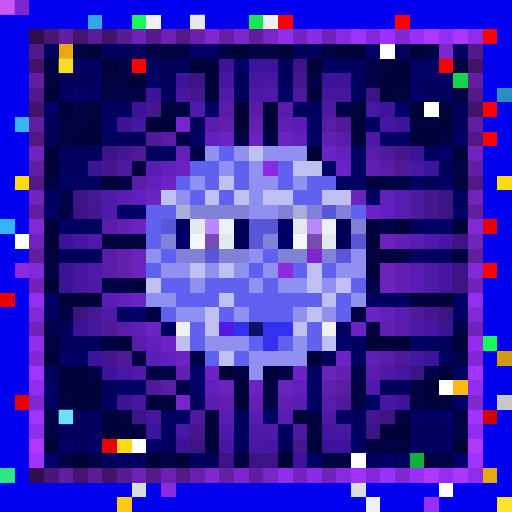
t = 0.00 s
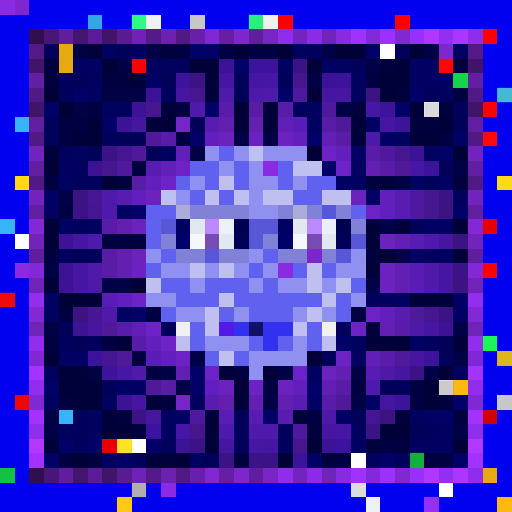
t = 0.34 s
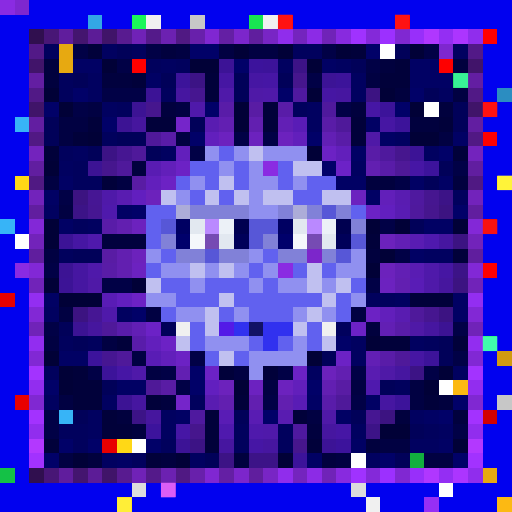
t = 0.69 s
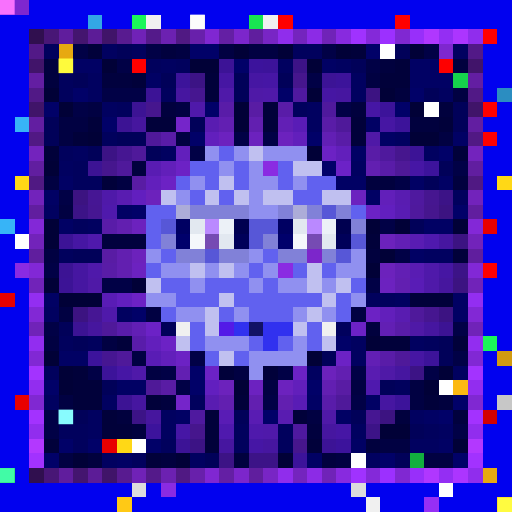
t = 1.03 s
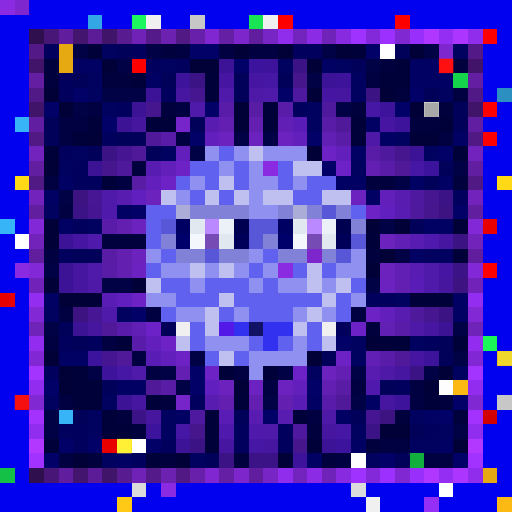
t = 1.37 s
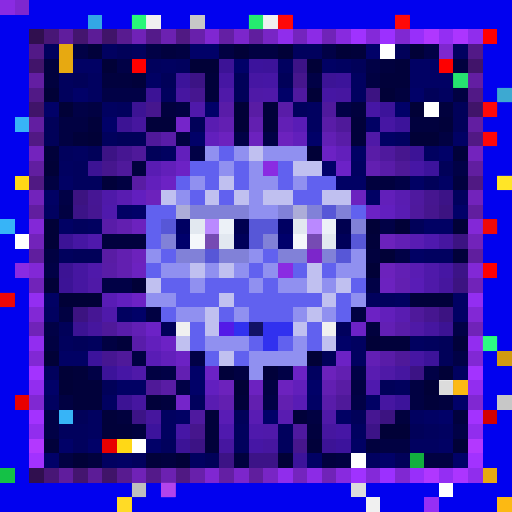
t = 1.72 s

The animated SVG that drew these frames (rendered in a browser with its animation timeline set to each time). Animation: 1 CSS @keyframes rule; one cycle of 2.06 s, repeats indefinitely.

<svg viewBox="0 0 35 35" shape-rendering="crispEdges" xmlns="http://www.w3.org/2000/svg"><style>@keyframes pop{0%,100%{opacity:0}18%{opacity:1}36%{opacity:0}}.a00{animation:pop 1.1s linear 0.00s infinite}.a01{animation:pop 1.1s linear -0.14s infinite}.a02{animation:pop 1.1s linear -0.28s infinite}.a03{animation:pop 1.1s linear -0.41s infinite}.a04{animation:pop 1.1s linear -0.55s infinite}.a05{animation:pop 1.1s linear -0.69s infinite}.a06{animation:pop 1.1s linear -0.83s infinite}.a07{animation:pop 1.1s linear -0.96s infinite}</style><rect width="35" height="35" fill="#0101ef"/><path fill="#8a2be2" d="M0 0h1v1H0zM18 11h1v1H18zM1 18h1v1H1zM19 18h1v1H19zM11 33h1v1H11z"/><path fill="#7e27cf" d="M1 0h1v1H1zM30 3h1v1H30z"/><path fill="#33a7e5" d="M6 1h1v1H6z"/><path fill="#1af759" d="M9 1h1v1H9zM33 23h1v1H33z"/><path fill="#f0f0f0" d="M10 1h1v1H10zM18 1h1v1H18zM12 22h1v1H12zM22 22h1v1H22zM25 34h1v1H25z"/><path fill="#c7c7c7" d="M13 1h1v1H13zM34 27h1v1H34z"/><path fill="#18e552" d="M17 1h1v1H17z"/><path fill="#ff0000" d="M19 1h1v1H19zM27 1h1v1H27zM33 2h1v1H33zM9 4h1v1H9zM33 7h1v1H33zM33 9h1v1H33zM33 18h1v1H33z"/><path fill="#300f4f" d="M2 2h1v1H2zM2 32h1v1H2z"/><path fill="#481676" d="M3 2h1v1H3zM3 32h1v1H3z"/><path fill="#601d9d" d="M4 2h1v1H4zM4 32h1v1H4z"/><path fill="#44156f" d="M5 2h1v1H5zM5 32h1v1H5z"/><path fill="#5c1c97" d="M6 2h1v1H6zM6 32h1v1H6z"/><path fill="#401469" d="M7 2h1v1H7zM2 7h1v1H2zM32 7h1v1H32zM7 32h1v1H7z"/><path fill="#581b90" d="M8 2h1v1H8zM8 32h1v1H8z"/><path fill="#7022b7" d="M9 2h1v1H9zM9 32h1v1H9z"/><path fill="#541a8a" d="M10 2h1v1H10zM10 32h1v1H10z"/><path fill="#6c21b1" d="M11 2h1v1H11zM11 32h1v1H11z"/><path fill="#501983" d="M12 2h1v1H12zM2 12h1v1H2zM32 12h1v1H32zM12 32h1v1H12z"/><path fill="#6820ab" d="M13 2h1v1H13zM13 32h1v1H13z"/><path fill="#8027d2" d="M14 2h1v1H14zM14 32h1v1H14z"/><path fill="#641fa4" d="M15 2h1v1H15zM15 32h1v1H15z"/><path fill="#7c26cb" d="M16 2h1v1H16zM21 17h1v1H21zM16 32h1v1H16z"/><path fill="#601e9e" d="M17 2h1v1H17zM2 17h1v1H2zM32 17h1v1H32zM17 32h1v1H17z"/><path fill="#7825c5" d="M18 2h1v1H18zM18 32h1v1H18z"/><path fill="#902dec" d="M19 2h1v1H19zM19 32h1v1H19z"/><path fill="#7424be" d="M20 2h1v1H20zM20 32h1v1H20z"/><path fill="#8c2be6" d="M21 2h1v1H21zM21 32h1v1H21z"/><path fill="#7023b8" d="M22 2h1v1H22zM2 22h1v1H2zM32 22h1v1H32zM22 32h1v1H22z"/><path fill="#882adf" d="M23 2h1v1H23zM23 32h1v1H23z"/><path fill="#a032ff" d="M24 2h1v1H24zM24 32h1v1H24z"/><path fill="#8429d9" d="M25 2h1v1H25zM25 32h1v1H25z"/><path fill="#9c30ff" d="M26 2h1v1H26zM26 32h1v1H26z"/><path fill="#8028d2" d="M27 2h1v1H27zM2 27h1v1H2zM32 27h1v1H32zM27 32h1v1H27z"/><path fill="#982ffa" d="M28 2h1v1H28zM28 32h1v1H28z"/><path fill="#b037ff" d="M29 2h1v1H29zM29 32h1v1H29z"/><path fill="#942ef3" d="M30 2h1v1H30zM30 32h1v1H30z"/><path fill="#ac35ff" d="M31 2h1v1H31zM31 32h1v1H31z"/><path fill="#902ded" d="M32 2h1v1H32zM32 32h1v1H32z"/><path fill="#521987" d="M2 3h1v1H2zM32 3h1v1H32z"/><path fill="#01015d" d="M3 3h1v1H3zM9 3h1v1H9zM20 3h2v1H20zM10 4h1v1H10zM12 4h1v1H12zM4 5h1v1H4zM4 6h1v1H4zM11 6h1v1H11zM8 7h1v1H8zM20 7h1v1H20zM7 9h1v1H7zM4 10h1v1H4zM5 11h1v1H5zM5 12h2v1H5zM31 13h1v1H31zM5 15h1v1H5zM4 17h1v1H4zM25 20h2v1H25zM23 22h1v1H23zM4 23h1v1H4zM6 23h1v1H6zM29 23h1v1H29zM3 25h1v1H3zM27 26h1v1H27zM13 27h1v1H13zM4 29h2v1H4zM16 29h1v1H16zM19 29h1v1H19zM29 29h1v1H29zM5 30h1v1H5zM11 30h1v1H11zM16 30h1v1H16zM19 30h1v1H19zM9 31h1v1H9z"/><path fill="#e7a911" d="M4 3h1v1H4zM4 4h1v1H4zM33 32h1v1H33z"/><path fill="#010146" d="M5 3h1v1H5zM10 3h1v1H10zM22 3h1v1H22zM29 3h1v1H29zM8 4h1v1H8zM25 4h1v1H25zM21 5h1v1H21zM7 6h3v1H7zM5 7h1v1H5zM23 7h1v1H23zM16 9h1v1H16zM18 9h1v1H18zM13 10h1v1H13zM31 11h1v1H31zM27 12h1v1H27zM4 13h1v1H4zM26 15h1v1H26zM27 17h1v1H27zM3 18h1v1H3zM7 19h2v1H7zM25 19h1v1H25zM3 22h1v1H3zM31 22h1v1H31zM13 24h1v1H13zM31 24h1v1H31zM6 25h1v1H6zM11 25h1v1H11zM19 25h1v1H19zM24 25h1v1H24zM29 25h1v1H29zM12 26h1v1H12zM18 27h1v1H18zM24 27h1v1H24zM3 28h1v1H3zM3 29h1v1H3zM31 29h1v1H31z"/><path fill="#01013a" d="M6 3h1v1H6zM24 3h1v1H24zM27 4h1v1H27zM9 5h1v1H9zM14 5h1v1H14zM26 5h2v1H26zM14 6h1v1H14zM18 7h1v1H18zM6 8h1v1H6zM10 8h2v1H10zM18 8h1v1H18zM24 8h1v1H24zM30 8h1v1H30zM5 9h1v1H5zM24 9h1v1H24zM3 10h1v1H3zM31 10h1v1H31zM7 12h1v1H7zM25 16h1v1H25zM31 17h1v1H31zM28 20h3v1H28zM8 23h1v1H8zM26 23h2v1H26zM31 23h1v1H31zM5 25h1v1H5zM15 25h1v1H15zM18 25h1v1H18zM5 26h2v1H5zM5 27h2v1H5zM10 27h1v1H10zM16 27h1v1H16zM29 27h1v1H29zM7 28h1v1H7zM14 28h1v1H14zM20 28h1v1H20zM7 29h2v1H7zM14 29h1v1H14zM3 30h1v1H3zM14 30h1v1H14zM21 30h1v1H21zM10 31h1v1H10z"/><path fill="#010160" d="M7 3h1v1H7zM31 3h1v1H31zM11 4h1v1H11zM19 4h1v1H19zM23 4h1v1H23zM6 5h1v1H6zM24 5h1v1H24zM6 6h1v1H6zM24 6h1v1H24zM30 6h1v1H30zM7 7h1v1H7zM21 7h1v1H21zM21 8h1v1H21zM27 9h1v1H27zM5 10h1v1H5zM11 10h1v1H11zM29 10h1v1H29zM4 11h1v1H4zM24 11h1v1H24zM3 14h1v1H3zM6 15h1v1H6zM29 17h2v1H29zM27 20h1v1H27zM3 21h1v1H3zM8 21h1v1H8zM24 23h1v1H24zM28 23h1v1H28zM24 24h1v1H24zM21 25h1v1H21zM31 25h1v1H31zM3 27h1v1H3zM7 27h1v1H7zM6 28h1v1H6zM11 28h1v1H11zM28 28h1v1H28zM6 29h1v1H6zM11 29h1v1H11zM24 29h1v1H24zM30 29h1v1H30zM28 30h2v1H28zM7 31h1v1H7zM13 31h1v1H13zM25 31h1v1H25z"/><path fill="#010159" d="M8 3h1v1H8zM27 3h1v1H27zM24 4h1v1H24zM5 5h1v1H5zM11 5h1v1H11zM16 5h1v1H16zM19 5h1v1H19zM16 6h1v1H16zM29 6h1v1H29zM31 7h1v1H31zM3 8h1v1H3zM13 8h1v1H13zM31 8h1v1H31zM3 9h1v1H3zM8 9h2v1H8zM6 10h1v1H6zM10 10h1v1H10zM30 11h1v1H30zM29 12h1v1H29zM28 15h1v1H28zM5 17h2v1H5zM4 22h1v1H4zM11 22h1v1H11zM5 23h1v1H5zM30 23h1v1H30zM22 24h1v1H22zM30 24h1v1H30zM7 26h1v1H7zM26 26h1v1H26zM5 28h1v1H5zM16 28h1v1H16zM24 28h1v1H24zM28 29h1v1H28zM14 31h1v1H14zM27 31h1v1H27z"/><path fill="#01013e" d="M11 3h1v1H11zM3 4h1v1H3zM26 4h1v1H26zM31 4h1v1H31zM3 5h1v1H3zM7 5h2v1H7zM27 6h1v1H27zM11 7h1v1H11zM24 7h1v1H24zM30 7h1v1H30zM28 8h2v1H28zM9 11h1v1H9zM25 12h2v1H25zM31 12h1v1H31zM7 16h3v1H7zM25 17h1v1H25zM25 22h1v1H25zM11 27h1v1H11zM30 27h1v1H30zM8 28h1v1H8zM27 28h1v1H27zM31 28h1v1H31zM9 29h1v1H9zM21 29h1v1H21zM25 30h1v1H25zM6 31h1v1H6zM11 31h1v1H11zM16 31h1v1H16zM22 31h1v1H22z"/><path fill="#010142" d="M12 3h1v1H12zM15 3h1v1H15zM17 3h2v1H17zM25 5h1v1H25zM31 6h1v1H31zM6 7h1v1H6zM12 7h1v1H12zM4 8h2v1H4zM4 9h1v1H4zM12 9h1v1H12zM30 9h1v1H30zM3 12h1v1H3zM8 12h1v1H8zM4 14h1v1H4zM3 17h1v1H3zM4 21h1v1H4zM10 21h1v1H10zM24 21h1v1H24zM3 23h1v1H3zM7 23h1v1H7zM9 24h1v1H9zM10 25h1v1H10zM16 25h1v1H16zM18 26h1v1H18zM24 26h1v1H24zM28 26h1v1H28zM4 27h1v1H4zM28 27h1v1H28zM21 28h1v1H21zM26 30h2v1H26zM4 31h1v1H4zM23 31h1v1H23zM29 31h2v1H29z"/><path fill="#010168" d="M13 3h2v1H13zM25 3h1v1H25zM16 4h1v1H16zM5 6h1v1H5zM19 6h1v1H19zM28 6h1v1H28zM3 7h1v1H3zM14 7h1v1H14zM27 7h1v1H27zM7 8h1v1H7zM13 9h1v1H13zM21 9h1v1H21zM30 10h1v1H30zM22 11h1v1H22zM9 14h1v1H9zM31 14h1v1H31zM9 21h1v1H9zM23 23h1v1H23zM13 25h1v1H13zM3 26h1v1H3zM13 26h1v1H13zM21 26h1v1H21zM31 27h1v1H31zM18 28h1v1H18zM30 28h1v1H30zM4 30h1v1H4zM6 30h1v1H6zM10 30h1v1H10zM3 31h1v1H3zM26 31h1v1H26zM31 31h1v1H31z"/><path fill="#010137" d="M16 3h1v1H16zM19 3h1v1H19zM23 3h1v1H23zM28 3h1v1H28zM7 4h1v1H7zM13 4h2v1H13zM21 4h1v1H21zM3 6h1v1H3zM21 6h1v1H21zM26 6h1v1H26zM4 7h1v1H4zM16 7h1v1H16zM28 7h1v1H28zM16 8h1v1H16zM6 9h1v1H6zM28 9h2v1H28zM21 10h1v1H21zM3 11h1v1H3zM3 15h1v1H3zM25 15h1v1H25zM27 15h1v1H27zM31 15h1v1H31zM3 16h1v1H3zM26 17h1v1H26zM25 18h1v1H25zM3 19h1v1H3zM9 19h1v1H9zM4 20h3v1H4zM25 23h1v1H25zM3 24h1v1H3zM21 24h1v1H21zM4 25h1v1H4zM30 25h1v1H30zM4 26h1v1H4zM16 26h1v1H16zM29 26h1v1H29zM26 29h2v1H26zM31 30h1v1H31zM5 31h1v1H5zM12 31h1v1H12zM19 31h1v1H19z"/><path fill="#ffffff" d="M26 3h1v1H26zM29 7h1v1H29zM1 16h1v1H1zM30 26h1v1H30zM9 30h1v1H9zM24 31h1v1H24zM30 33h1v1H30z"/><path fill="#41146a" d="M2 4h1v1H2zM32 4h1v1H32z"/><path fill="#010164" d="M5 4h2v1H5zM22 4h1v1H22zM28 4h2v1H28zM10 5h1v1H10zM28 5h3v1H28zM25 8h1v1H25zM26 9h1v1H26zM31 9h1v1H31zM24 10h1v1H24zM4 12h1v1H4zM23 12h2v1H23zM28 12h1v1H28zM30 12h1v1H30zM3 13h1v1H3zM25 13h1v1H25zM8 14h1v1H8zM4 15h1v1H4zM29 15h2v1H29zM28 17h1v1H28zM3 20h1v1H3zM31 20h1v1H31zM31 21h1v1H31zM4 24h2v1H4zM8 26h2v1H8zM21 27h1v1H21zM25 27h1v1H25zM12 28h1v1H12zM23 28h1v1H23zM29 28h1v1H29zM24 30h1v1H24zM30 30h1v1H30zM8 31h1v1H8zM21 31h1v1H21z"/><path fill="#3c1396" d="M15 4h1v1H15zM22 5h1v1H22zM10 6h1v1H10zM28 10h1v1H28zM4 16h1v1H4zM4 19h1v1H4zM12 30h1v1H12zM22 30h1v1H22z"/><path fill="#3c139c" d="M17 4h1v1H17zM29 11h1v1H29zM6 24h1v1H6zM10 29h1v1H10zM23 30h1v1H23z"/><path fill="#3c139a" d="M18 4h1v1H18zM12 5h1v1H12zM23 5h1v1H23zM26 7h1v1H26zM27 8h1v1H27zM29 24h1v1H29zM7 25h1v1H7zM27 27h1v1H27zM20 31h1v1H20z"/><path fill="#3c1387" d="M20 4h1v1H20zM30 13h1v1H30zM5 14h1v1H5zM31 18h1v1H31zM9 28h1v1H9zM25 29h1v1H25zM17 31h2v1H17z"/><path fill="#fe0000" d="M30 4h1v1H30z"/><path fill="#631ea2" d="M2 5h1v1H2zM32 5h1v1H32z"/><path fill="#3c1385" d="M13 5h1v1H13zM7 10h1v1H7zM28 25h1v1H28zM13 30h1v1H13zM15 31h1v1H15z"/><path fill="#4616a3" d="M15 5h1v1H15zM17 5h1v1H17zM22 6h1v1H22zM26 8h1v1H26zM5 16h1v1H5zM30 18h1v1H30zM28 24h1v1H28z"/><path fill="#4616a5" d="M18 5h1v1H18zM25 7h1v1H25zM28 11h1v1H28zM8 25h1v1H8zM12 29h1v1H12zM23 29h1v1H23zM17 30h1v1H17z"/><path fill="#46168d" d="M20 5h1v1H20zM13 29h1v1H13zM20 30h1v1H20z"/><path fill="#16d34c" d="M31 5h1v1H31z"/><path fill="#511986" d="M2 6h1v1H2zM32 6h1v1H32z"/><path fill="#4616a0" d="M12 6h1v1H12zM23 6h1v1H23zM30 16h1v1H30zM29 22h1v1H29zM27 25h1v1H27zM9 27h1v1H9zM22 29h1v1H22zM15 30h1v1H15zM18 30h1v1H18z"/><path fill="#461690" d="M13 6h1v1H13zM29 13h1v1H29zM29 21h1v1H29z"/><path fill="#4f19a9" d="M15 6h1v1H15zM18 6h1v1H18zM7 13h1v1H7zM29 19h1v1H29zM9 25h1v1H9z"/><path fill="#4f19a7" d="M17 6h1v1H17zM25 9h1v1H25zM6 19h1v1H6zM28 22h1v1H28zM26 25h1v1H26zM22 28h1v1H22z"/><path fill="#4f199f" d="M20 6h1v1H20zM28 13h1v1H28zM13 28h1v1H13zM20 29h1v1H20z"/><path fill="#3c1382" d="M25 6h1v1H25zM31 16h1v1H31zM30 21h1v1H30z"/><path fill="#2b8dc1" d="M34 6h1v1H34z"/><path fill="#3c1394" d="M9 7h1v1H9zM8 8h1v1H8zM6 11h1v1H6zM4 18h1v1H4zM5 22h1v1H5zM30 22h1v1H30zM8 27h1v1H8z"/><path fill="#46168e" d="M10 7h1v1H10zM27 10h1v1H27zM7 11h1v1H7zM29 14h1v1H29z"/><path fill="#4f19aa" d="M13 7h1v1H13zM6 18h1v1H6zM29 18h1v1H29zM7 21h1v1H7zM18 29h1v1H18z"/><path fill="#591ca8" d="M15 7h1v1H15zM19 7h1v1H19zM11 9h1v1H11zM26 11h1v1H26zM7 15h1v1H7zM27 22h1v1H27zM26 24h1v1H26z"/><path fill="#591ca4" d="M17 7h1v1H17zM9 12h1v1H9zM7 17h1v1H7zM11 26h1v1H11zM23 26h1v1H23z"/><path fill="#4f199d" d="M22 7h1v1H22zM26 10h1v1H26zM28 14h1v1H28z"/><path fill="#37b4f7" d="M1 8h1v1H1zM0 15h1v1H0zM4 28h1v1H4z"/><path fill="#621ea1" d="M2 8h1v1H2zM32 8h1v1H32z"/><path fill="#46169e" d="M9 8h1v1H9zM30 19h1v1H30zM6 22h1v1H6zM10 28h1v1H10z"/><path fill="#7525ca" d="M12 8h1v1H12zM12 27h1v1H12z"/><path fill="#591cb1" d="M14 8h1v1H14zM8 13h1v1H8zM27 13h1v1H27zM27 21h1v1H27zM25 25h1v1H25zM14 27h1v1H14zM19 28h1v1H19z"/><path fill="#621fb2" d="M15 8h1v1H15zM12 25h1v1H12zM22 26h1v1H22z"/><path fill="#621fb0" d="M17 8h1v1H17zM8 15h1v1H8zM8 17h1v1H8zM8 18h1v1H8zM15 27h1v1H15zM17 27h1v1H17zM19 27h1v1H19z"/><path fill="#621fb5" d="M19 8h1v1H19zM27 16h1v1H27zM9 22h1v1H9zM25 24h1v1H25z"/><path fill="#591cb6" d="M20 8h1v1H20zM28 19h1v1H28z"/><path fill="#591ca7" d="M22 8h1v1H22zM23 9h1v1H23zM25 10h1v1H25zM7 18h1v1H7z"/><path fill="#4f199a" d="M23 8h1v1H23zM10 9h1v1H10zM9 10h1v1H9zM7 22h1v1H7zM8 24h1v1H8zM27 24h1v1H27zM23 27h1v1H23z"/><path fill="#511984" d="M2 9h1v1H2zM32 9h1v1H32z"/><path fill="#621fbd" d="M14 9h1v1H14z"/><path fill="#6c22bf" d="M15 9h1v1H15zM24 13h1v1H24zM26 19h1v1H26z"/><path fill="#6c22be" d="M17 9h1v1H17zM19 9h1v1H19zM9 15h1v1H9zM19 26h1v1H19z"/><path fill="#621fbc" d="M20 9h1v1H20zM12 10h1v1H12zM10 12h1v1H10zM10 23h1v1H10z"/><path fill="#621fb4" d="M22 9h1v1H22zM27 18h1v1H27zM26 22h1v1H26z"/><path fill="#7323bd" d="M2 10h1v1H2zM32 10h1v1H32z"/><path fill="#461692" d="M8 10h1v1H8zM6 14h1v1H6zM7 24h1v1H7zM25 28h1v1H25z"/><path fill="#9090f0" d="M14 10h1v1H14zM16 10h1v1H16zM18 10h3v1H18zM15 11h1v1H15zM17 11h1v1H17zM13 12h1v1H13zM17 12h2v1H17zM20 12h1v1H20zM12 13h1v1H12zM17 13h1v1H17zM17 14h2v1H17zM10 17h1v1H10zM17 17h1v1H17zM24 17h1v1H24zM11 18h2v1H11zM14 18h1v1H14zM16 18h1v1H16zM18 18h1v1H18zM23 18h2v1H23zM13 19h1v1H13zM17 19h1v1H17zM19 19h2v1H19zM22 19h1v1H22zM10 20h2v1H10zM24 20h1v1H24zM12 21h2v1H12zM16 21h1v1H16zM20 21h1v1H20zM22 21h1v1H22zM14 23h3v1H14zM20 23h1v1H20zM17 24h4v1H17zM17 25h1v1H17z"/><path fill="#6161ef" d="M15 10h1v1H15zM13 11h2v1H13zM16 11h1v1H16zM19 11h1v1H19zM12 12h1v1H12zM14 12h1v1H14zM16 12h1v1H16zM19 12h1v1H19zM21 12h2v1H21zM13 13h1v1H13zM15 13h1v1H15zM20 13h2v1H20zM10 14h2v1H10zM24 14h1v1H24zM10 15h1v1H10zM10 16h1v1H10zM11 17h1v1H11zM18 17h1v1H18zM10 18h1v1H10zM17 18h1v1H17zM20 18h1v1H20zM22 18h1v1H22zM11 19h2v1H11zM14 19h3v1H14zM18 19h1v1H18zM24 19h1v1H24zM12 20h3v1H12zM16 20h6v1H16zM23 20h1v1H23zM11 21h1v1H11zM15 21h1v1H15zM17 21h3v1H17zM23 21h1v1H23zM13 22h1v1H13zM21 22h1v1H21zM13 23h1v1H13zM17 23h1v1H17zM19 23h1v1H19zM21 23h1v1H21zM14 24h1v1H14zM16 24h1v1H16z"/><path fill="#c0c0f0" d="M17 10h1v1H17zM20 11h2v1H20zM15 12h1v1H15zM11 13h1v1H11zM14 13h1v1H14zM16 13h1v1H16zM18 13h2v1H18zM22 13h2v1H22zM13 18h1v1H13zM15 18h1v1H15zM21 18h1v1H21zM10 19h1v1H10zM21 19h1v1H21zM23 19h1v1H23zM15 20h1v1H15zM22 20h1v1H22zM14 21h1v1H14zM21 21h1v1H21zM14 22h1v1H14zM20 22h1v1H20zM12 23h1v1H12zM22 23h1v1H22zM15 24h1v1H15z"/><path fill="#6c22c4" d="M22 10h1v1H22zM11 12h1v1H11zM25 21h1v1H25zM12 24h1v1H12z"/><path fill="#621fbb" d="M23 10h1v1H23zM26 21h1v1H26zM11 24h1v1H11zM20 26h1v1H20z"/><path fill="#611ea0" d="M2 11h1v1H2zM32 11h1v1H32z"/><path fill="#4f199b" d="M8 11h1v1H8zM28 21h1v1H28z"/><path fill="#591cb3" d="M10 11h1v1H10zM27 14h1v1H27zM28 16h1v1H28zM28 18h1v1H28zM17 28h1v1H17z"/><path fill="#621fba" d="M11 11h1v1H11zM26 13h1v1H26z"/><path fill="#6c22c5" d="M12 11h1v1H12zM25 14h1v1H25zM9 20h1v1H9zM11 23h1v1H11zM23 24h1v1H23zM14 25h1v1H14z"/><path fill="#6c22c7" d="M23 11h1v1H23z"/><path fill="#621fb1" d="M25 11h1v1H25zM27 19h1v1H27zM23 25h1v1H23z"/><path fill="#4f1998" d="M27 11h1v1H27zM10 26h1v1H10z"/><path fill="#ffd816" d="M1 12h1v1H1zM34 12h1v1H34zM8 30h1v1H8z"/><path fill="#7223bb" d="M2 13h1v1H2zM32 13h1v1H32z"/><path fill="#3c1381" d="M5 13h1v1H5zM30 14h1v1H30zM31 19h1v1H31zM5 21h1v1H5zM26 28h1v1H26z"/><path fill="#461694" d="M6 13h1v1H6zM6 21h1v1H6z"/><path fill="#621fbf" d="M9 13h1v1H9zM26 14h1v1H26zM8 20h1v1H8zM14 26h1v1H14z"/><path fill="#6c22bc" d="M10 13h1v1H10zM26 16h1v1H26zM9 17h1v1H9zM26 18h1v1H26zM22 25h1v1H22zM15 26h1v1H15z"/><path fill="#611e9f" d="M2 14h1v1H2zM32 14h1v1H32z"/><path fill="#4f19ac" d="M7 14h1v1H7zM6 16h1v1H6zM17 29h1v1H17z"/><path fill="#acacd8" d="M12 14h1v1H12zM20 14h1v1H20z"/><path fill="#8181d8" d="M13 14h4v1H13zM19 14h1v1H19zM21 14h1v1H21zM23 14h1v1H23zM24 15h1v1H24zM11 16h1v1H11zM18 16h1v1H18zM12 17h2v1H12zM15 17h2v1H15zM19 17h2v1H19zM22 17h1v1H22z"/><path fill="#5757d7" d="M22 14h1v1H22zM11 15h1v1H11zM17 15h2v1H17zM17 16h1v1H17zM24 16h1v1H24zM14 17h1v1H14zM23 17h1v1H23z"/><path fill="#8328d7" d="M2 15h1v1H2zM32 15h1v1H32z"/><path fill="#000062" d="M12 15h1v1H12zM19 15h1v1H19z"/><path fill="#e2e8f0" d="M13 15h1v1H13zM20 15h1v1H20zM15 16h1v1H15zM22 16h1v1H22z"/><path fill="#ba89ff" d="M14 15h1v1H14zM21 15h1v1H21z"/><path fill="#ecf1f7" d="M15 15h1v1H15zM22 15h1v1H22z"/><path fill="#000050" d="M16 15h1v1H16zM23 15h1v1H23z"/><path fill="#e80000" d="M33 15h1v1H33zM0 20h1v1H0zM1 27h1v1H1zM7 30h1v1H7z"/><path fill="#7223ba" d="M2 16h1v1H2zM32 16h1v1H32z"/><path fill="#00006b" d="M12 16h1v1H12zM19 16h1v1H19z"/><path fill="#f4f7fb" d="M13 16h1v1H13zM20 16h1v1H20z"/><path fill="#764bb3" d="M14 16h1v1H14zM21 16h1v1H21z"/><path fill="#000059" d="M16 16h1v1H16zM23 16h1v1H23z"/><path fill="#4f19ae" d="M29 16h1v1H29zM25 26h1v1H25zM15 29h1v1H15z"/><path fill="#8228d6" d="M2 18h1v1H2zM32 18h1v1H32z"/><path fill="#4616a1" d="M5 18h1v1H5zM5 19h1v1H5zM26 27h1v1H26z"/><path fill="#6c22c0" d="M9 18h1v1H9zM17 26h1v1H17z"/><path fill="#7123b9" d="M2 19h1v1H2zM32 19h1v1H32z"/><path fill="#932ef1" d="M2 20h1v1H2zM32 20h1v1H32z"/><path fill="#591cb5" d="M7 20h1v1H7zM10 24h1v1H10zM20 27h1v1H20zM15 28h1v1H15z"/><path fill="#8228d5" d="M2 21h1v1H2zM32 21h1v1H32z"/><path fill="#591caa" d="M8 22h1v1H8zM9 23h1v1H9zM22 27h1v1H22z"/><path fill="#6c22c6" d="M10 22h1v1H10zM24 22h1v1H24zM20 25h1v1H20z"/><path fill="#531ae7" d="M15 22h1v1H15z"/><path fill="#3131ef" d="M16 22h1v1H16zM18 22h2v1H18zM18 23h1v1H18z"/><path fill="#121265" d="M17 22h1v1H17z"/><path fill="#922df0" d="M2 23h1v1H2zM32 23h1v1H32z"/><path fill="#8128d4" d="M2 24h1v1H2zM32 24h1v1H32z"/><path fill="#d19a10" d="M34 24h1v1H34z"/><path fill="#a333ff" d="M2 25h1v1H2zM32 25h1v1H32z"/><path fill="#922def" d="M2 26h1v1H2zM32 26h1v1H32z"/><path fill="#fcb913" d="M31 26h1v1H31zM34 34h1v1H34z"/><path fill="#a332ff" d="M2 28h1v1H2zM32 28h1v1H32z"/><path fill="#d30000" d="M33 28h1v1H33z"/><path fill="#912dee" d="M2 29h1v1H2zM32 29h1v1H32z"/><path fill="#b338ff" d="M2 30h1v1H2zM32 30h1v1H32z"/><path fill="#a232ff" d="M2 31h1v1H2zM32 31h1v1H32z"/><path fill="#12af3f" d="M28 31h1v1H28z"/><path fill="#14c146" d="M0 32h1v1H0z"/><path fill="#dcdcdc" d="M9 33h1v1H9zM24 33h1v1H24z"/><path fill="#ffc915" d="M8 34h1v1H8z"/><path fill="#962ff5" d="M29 34h1v1H29z"/><g fill="#ff75ff"><rect x="0" y="0" width="1" height="1" class="a02"/><rect x="11" y="33" width="1" height="1" class="a04"/></g><g fill="#51ffd4"><rect x="9" y="1" width="1" height="1" class="a06"/><rect x="33" y="23" width="1" height="1" class="a04"/></g><rect x="13" y="1" width="1" height="1" fill="#ffffff" class="a02"/><rect x="17" y="1" width="1" height="1" fill="#4dffc6" class="a06"/><g fill="#ff1b1b"><rect x="19" y="1" width="1" height="1" class="a04"/><rect x="27" y="1" width="1" height="1" class="a04"/><rect x="30" y="4" width="1" height="1" class="a00"/><rect x="33" y="7" width="1" height="1" class="a04"/><rect x="33" y="9" width="1" height="1" class="a06"/><rect x="33" y="15" width="1" height="1" class="a04"/><rect x="0" y="20" width="1" height="1" class="a06"/><rect x="1" y="27" width="1" height="1" class="a00"/></g><rect x="4" y="4" width="1" height="1" fill="#ffff3f" class="a02"/><rect x="31" y="5" width="1" height="1" fill="#49ffb9" class="a04"/><rect x="34" y="6" width="1" height="1" fill="#75ffff" class="a06"/><g fill="#737373"><rect x="29" y="7" width="1" height="1" class="a00"/><rect x="30" y="26" width="1" height="1" class="a06"/></g><g fill="#ffff49"><rect x="34" y="12" width="1" height="1" class="a04"/><rect x="8" y="30" width="1" height="1" class="a00"/></g><rect x="34" y="24" width="1" height="1" fill="#ffff3c" class="a00"/><rect x="4" y="28" width="1" height="1" fill="#8effff" class="a02"/><rect x="0" y="32" width="1" height="1" fill="#45ffad" class="a02"/><rect x="9" y="33" width="1" height="1" fill="#636363" class="a06"/><rect x="8" y="34" width="1" height="1" fill="#ffff47" class="a04"/><rect x="34" y="34" width="1" height="1" fill="#ffff43" class="a02"/></svg>
